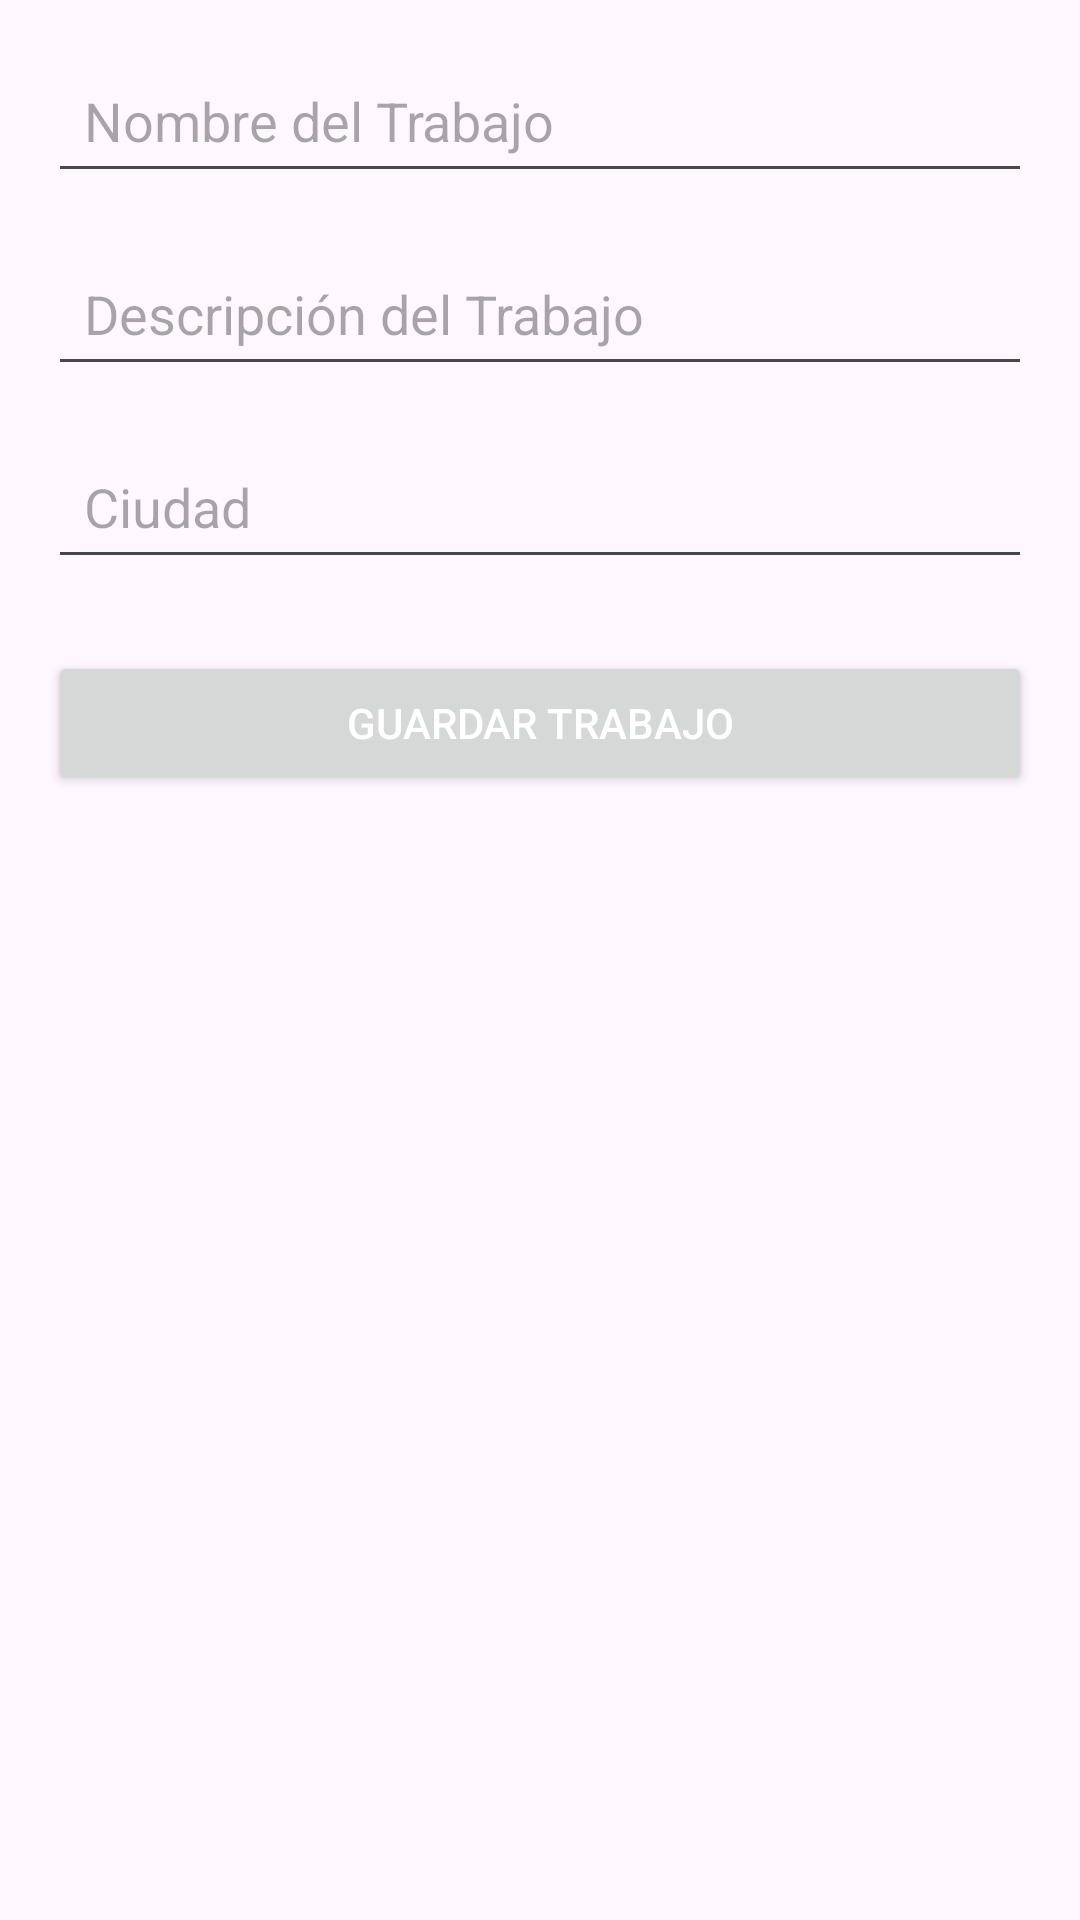

The Android layout XML behind this screen, and the referenced resources:
<!-- AndroidManifest.xml: application theme Theme.PreexamenActivity -->
<!-- res/layout/activity_add_job.xml -->
<?xml version="1.0" encoding="utf-8"?>
<LinearLayout xmlns:android="http://schemas.android.com/apk/res/android"
    android:layout_width="match_parent"
    android:layout_height="match_parent"
    android:orientation="vertical"
    android:padding="16dp">

    <EditText
        android:id="@+id/etName"
        android:layout_width="match_parent"
        android:layout_height="wrap_content"
        android:hint="Nombre del Trabajo"
        android:padding="12dp"
        android:layout_marginBottom="16dp"/>

    <EditText
        android:id="@+id/etDescription"
        android:layout_width="match_parent"
        android:layout_height="wrap_content"
        android:hint="Descripción del Trabajo"
        android:padding="12dp"
        android:layout_marginBottom="16dp"/>

    <EditText
        android:id="@+id/etCity"
        android:layout_width="match_parent"
        android:layout_height="wrap_content"
        android:hint="Ciudad"
        android:padding="12dp"
        android:layout_marginBottom="24dp"/>

    <Button
        android:id="@+id/btnSave"
        android:layout_width="match_parent"
        android:layout_height="wrap_content"
        android:text="Guardar Trabajo"
        android:textColor="@android:color/white"
        android:layout_marginBottom="16dp"/>

</LinearLayout>
<!-- resources referenced by this layout -->
<resources>
  <style name="Theme.PreexamenActivity" parent="Base.Theme.PreexamenActivity" />
  <style name="Base.Theme.PreexamenActivity" parent="Theme.Material3.DayNight.NoActionBar">
          
          
      </style>
</resources>
